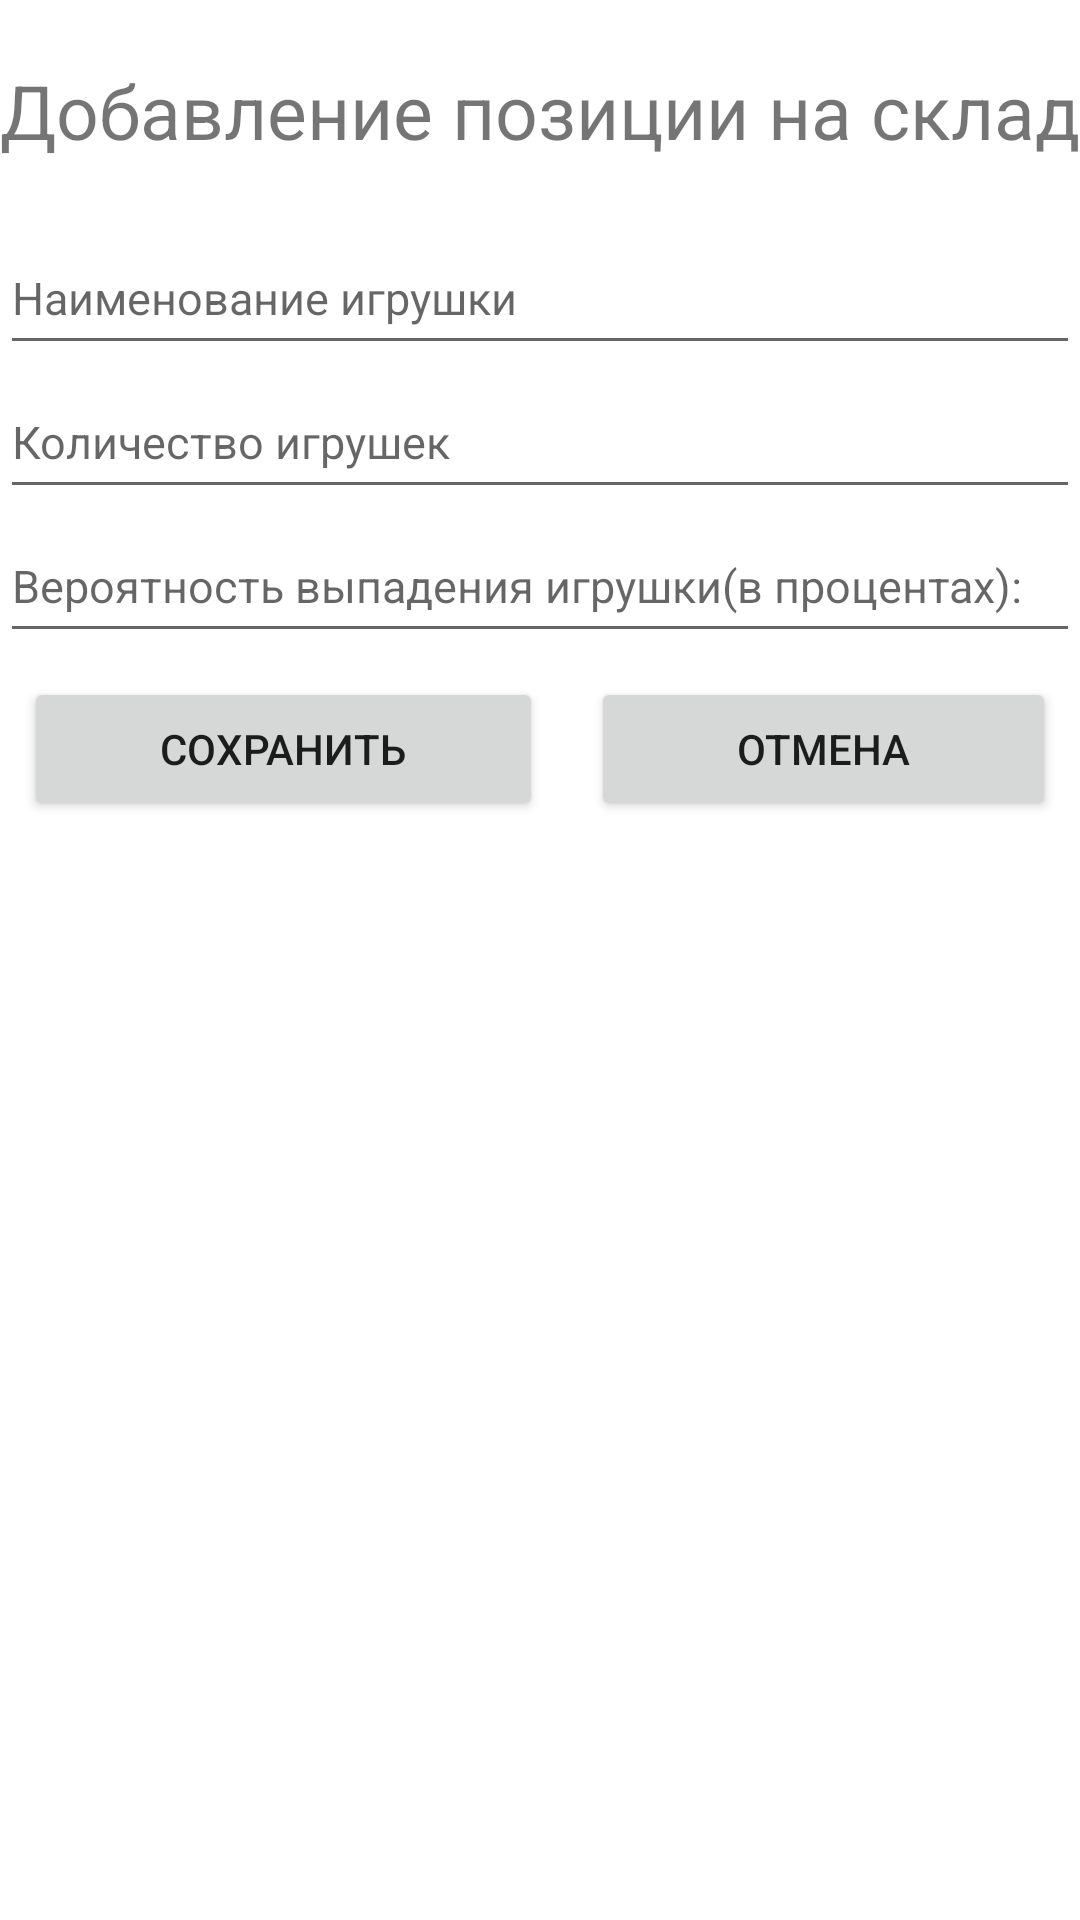

Layout XML and referenced resources for this Android screen:
<!-- AndroidManifest.xml: application theme Theme.ShopToys -->
<!-- res/layout/fragment_add_new_toy_in_stock.xml -->
<?xml version="1.0" encoding="utf-8"?>
<LinearLayout xmlns:android="http://schemas.android.com/apk/res/android"
    android:layout_width="match_parent"
    android:layout_height="match_parent"
    xmlns:app="http://schemas.android.com/apk/res-auto"
    android:orientation="vertical">

    <TextView
        android:id="@+id/title"
        android:layout_width="match_parent"
        android:layout_height="wrap_content"
        app:layout_constraintTop_toTopOf="parent"
        android:text="@string/add_toy_in_stock"
        android:textSize="25sp"
        android:textAlignment="center"
        android:layout_marginVertical="20dp"/>

    <EditText
        android:id="@+id/name_toy"
        android:layout_width="match_parent"
        android:layout_height="48dp"
        android:autofillHints="text"
        android:textSize="15sp"
        android:hint="@string/enter_the_text"
        android:inputType="text" />

    <EditText
        android:id="@+id/quantity_toy"
        android:layout_width="match_parent"
        android:layout_height="48dp"
        android:autofillHints="text"
        android:textSize="15sp"
        android:hint="@string/enter_the_number"
        android:inputType="number" />

    <EditText
        android:id="@+id/winning_frequency_toy"
        android:layout_width="match_parent"
        android:layout_height="48dp"
        android:autofillHints="text"
        android:textSize="15sp"
        android:hint="@string/probability_of_falling_out_of_the_toy"
        android:inputType="number" />

    <LinearLayout
        android:layout_width="match_parent"
        android:layout_height="wrap_content"
        android:orientation="horizontal"
        android:layout_margin="8dp">

        <Button
            android:id="@+id/button_save_added_toy"
            android:text="@string/save"
            android:layout_width="wrap_content"
            android:layout_height="wrap_content"
            android:layout_weight="1"
            android:layout_marginEnd="8dp"/>

        <Button
            android:id="@+id/button_cancel"
            android:text="@string/cancel"
            android:layout_width="wrap_content"
            android:layout_height="wrap_content"
            android:layout_weight="1"
            android:layout_marginStart="8dp"/>

    </LinearLayout>


</LinearLayout>
<!-- resources referenced by this layout -->
<resources>
  <string name="add_toy_in_stock">Добавление позиции на склад</string>
  <string name="cancel">отмена</string>
  <string name="enter_the_number">Количество игрушек</string>
  <string name="enter_the_text">Наименование игрушки</string>
  <string name="probability_of_falling_out_of_the_toy">Вероятность выпадения игрушки(в процентах):</string>
  <string name="save">сохранить</string>
  <style name="Theme.ShopToys" parent="Theme.MaterialComponents.DayNight.DarkActionBar">
          
          <item name="colorPrimary">@color/purple_500</item>
          <item name="colorPrimaryVariant">@color/purple_700</item>
          <item name="colorOnPrimary">@color/white</item>
          
          <item name="colorSecondary">@color/teal_200</item>
          <item name="colorSecondaryVariant">@color/teal_700</item>
          <item name="colorOnSecondary">@color/black</item>
          
          <item name="android:statusBarColor">?attr/colorPrimaryVariant</item>
          
      </style>
  <!-- not gathered from this repository: default colours our renderer supplied (Android Studio template values) -->
  <color name="purple_500">#FF6200EE</color>
  <color name="purple_700">#FF3700B3</color>
  <color name="teal_200">#FF03DAC5</color>
  <color name="teal_700">#FF018786</color>
  <color name="black">#FF000000</color>
  <color name="white">#FFFFFFFF</color>
</resources>
